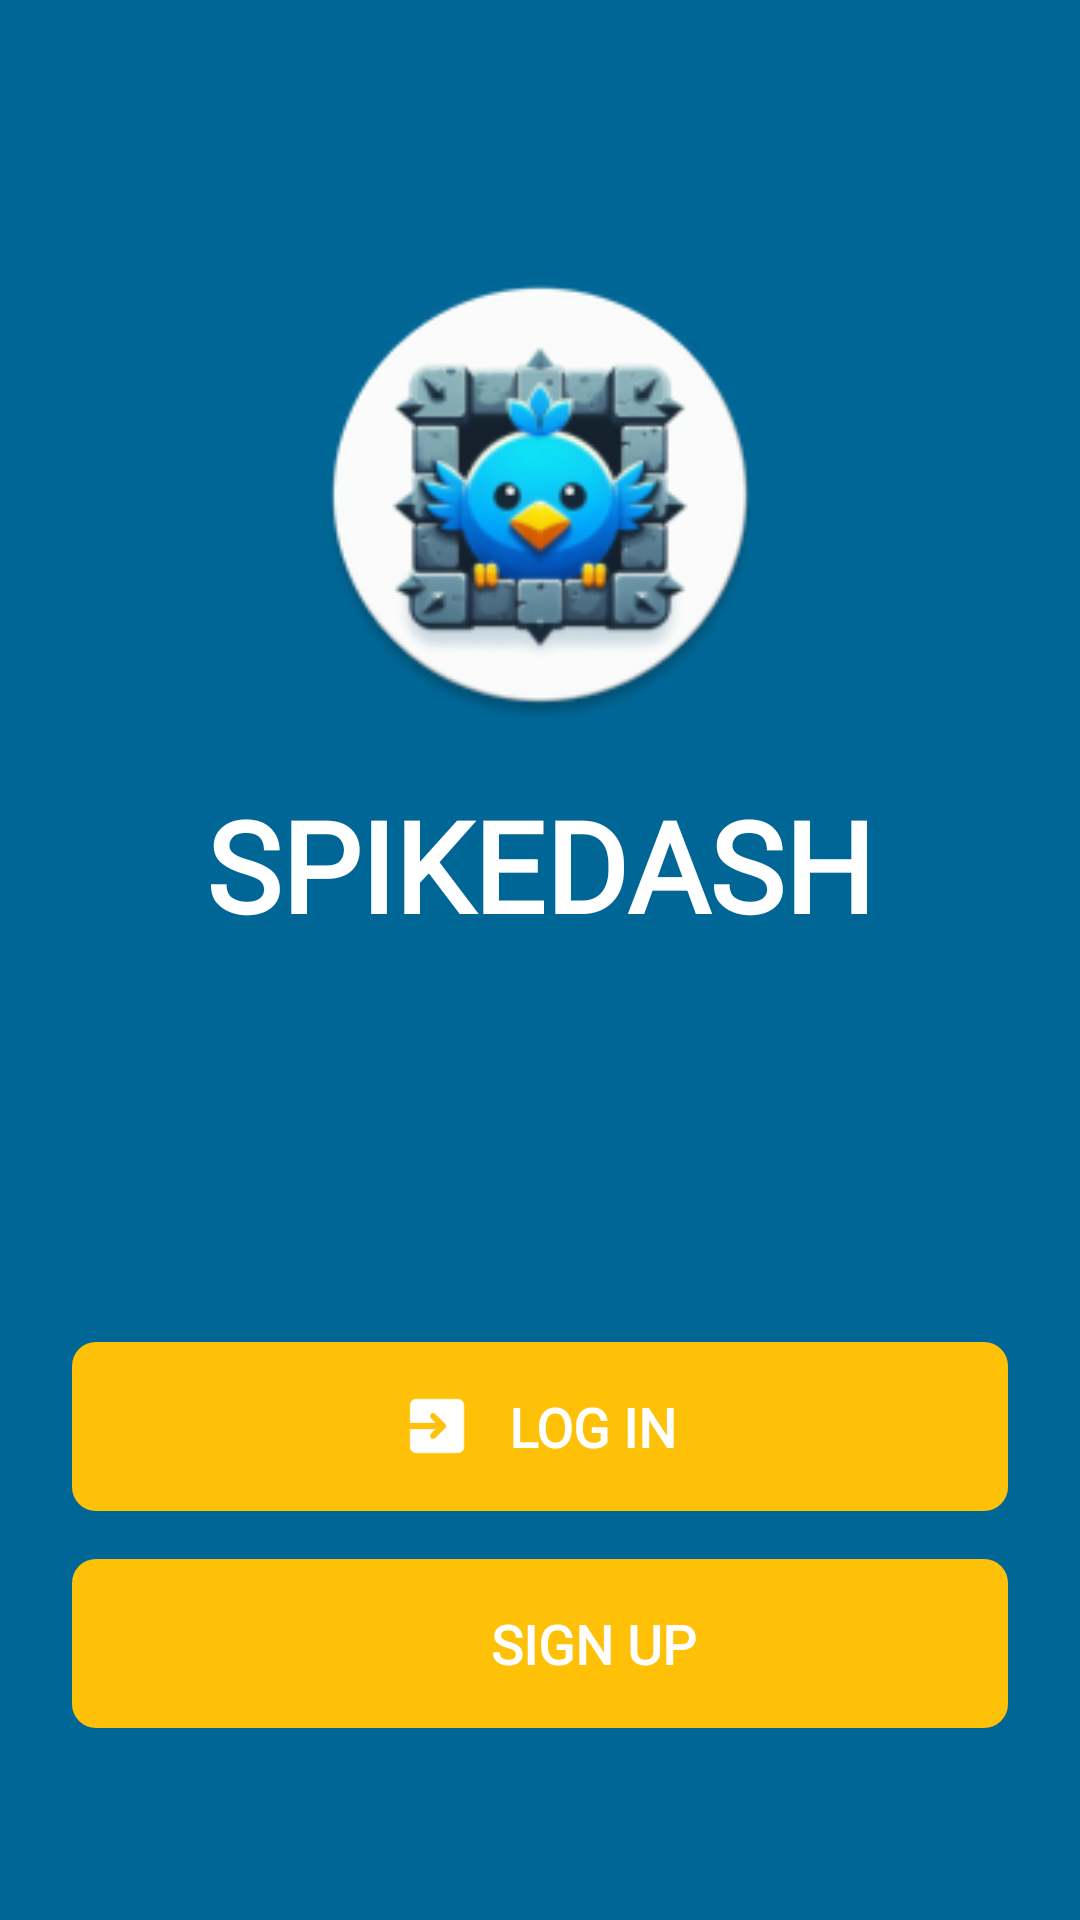

This screen was rendered from an Android layout file. Write that file and the resources it references.
<!-- AndroidManifest.xml: application theme Theme.Spikedash_singleplayer -->
<!-- res/layout/activity_menu.xml -->
<?xml version="1.0" encoding="utf-8"?>
<RelativeLayout xmlns:android="http://schemas.android.com/apk/res/android"
    android:layout_width="match_parent"
    android:layout_height="match_parent"
    android:background="#006695">

    <LinearLayout
        android:id="@+id/logoLayout"
        android:layout_width="match_parent"
        android:layout_height="wrap_content"
        android:gravity="center"
        android:orientation="vertical"
        android:layout_marginTop="90dp">

        <ImageView
            android:layout_width="150dp"
            android:layout_height="150dp"
            android:src="@mipmap/ic_launcher_round"
            android:contentDescription="Game Logo" />

        <TextView
            android:layout_width="wrap_content"
            android:layout_height="wrap_content"
            android:text="SPIKEDASH"
            android:textColor="#FFFFFF"
            android:textSize="42sp"
            android:textStyle="bold"
            android:fontFamily="@font/futura"
            android:layout_marginTop="20dp"/>

    </LinearLayout>

    <LinearLayout
        android:layout_width="match_parent"
        android:layout_height="wrap_content"
        android:orientation="vertical"
        android:layout_alignParentBottom="true"
        android:padding="24dp"
        android:layout_marginBottom="40dp">

        <LinearLayout
            android:id="@+id/btnLogin"
            android:layout_width="match_parent"
            android:layout_height="wrap_content"
            android:background="@drawable/meduim_button"
            android:gravity="center"
            android:padding="16dp"
            android:layout_marginBottom="16dp">

            <ImageView
                android:layout_width="24dp"
                android:layout_height="24dp"
                android:src="@drawable/ic_login"
                android:layout_marginEnd="12dp"/>

            <TextView
                android:layout_width="wrap_content"
                android:layout_height="wrap_content"
                android:text="LOG IN"
                android:textColor="#FFFFFF"
                android:textSize="18sp"
                android:textStyle="bold"
                android:fontFamily="@font/futura"/>
        </LinearLayout>

        <LinearLayout
            android:id="@+id/btnSignUp"
            android:layout_width="match_parent"
            android:layout_height="wrap_content"
            android:background="@drawable/meduim_button"
            android:gravity="center"
            android:padding="16dp">

            <ImageView
                android:layout_width="24dp"
                android:layout_height="24dp"
                android:src="@drawable/ic_signup"
                android:layout_marginEnd="12dp"/>

            <TextView
                android:layout_width="wrap_content"
                android:layout_height="wrap_content"
                android:text="SIGN UP"
                android:textColor="#FFFFFF"
                android:textSize="18sp"
                android:textStyle="bold"
                android:fontFamily="@font/futura"/>
        </LinearLayout>
    </LinearLayout>
</RelativeLayout>
<!-- resources referenced by this layout -->
<resources>
  <!-- drawable ic_login: png bitmap (drawable, 685 bytes) -->
  <!-- drawable meduim_button (drawable) -->
  <?xml version="1.0" encoding="utf-8"?>
  <selector xmlns:android="http://schemas.android.com/apk/res/android">
      <item android:state_pressed="true">
          <shape android:shape="rectangle">
              <solid android:color="#FFA000"/>
              <corners android:radius="8dp"/>
          </shape>
      </item>
      <item>
          <shape android:shape="rectangle">
              <solid android:color="#FFC107"/>
              <corners android:radius="8dp"/>
          </shape>
      </item>
  </selector>
  <!-- mipmap ic_launcher_round: webp bitmap (mipmap-hdpi, 6514 bytes) -->
  <style name="Theme.Spikedash_singleplayer" parent="Base.Theme.Spikedash_singleplayer" />
  <style name="Base.Theme.Spikedash_singleplayer" parent="Theme.Material3.DayNight.NoActionBar">
          
          
      </style>
</resources>
